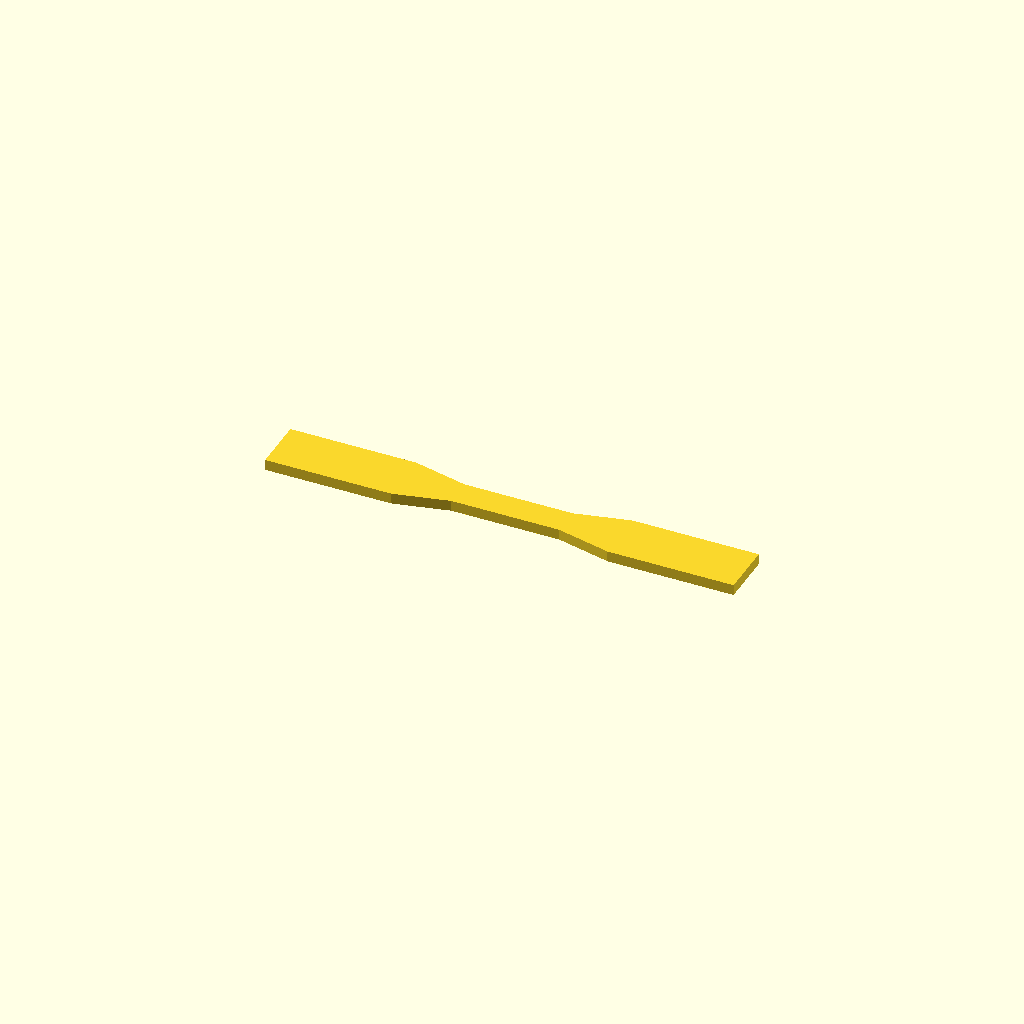
Cell 1: the model at its default parameters.
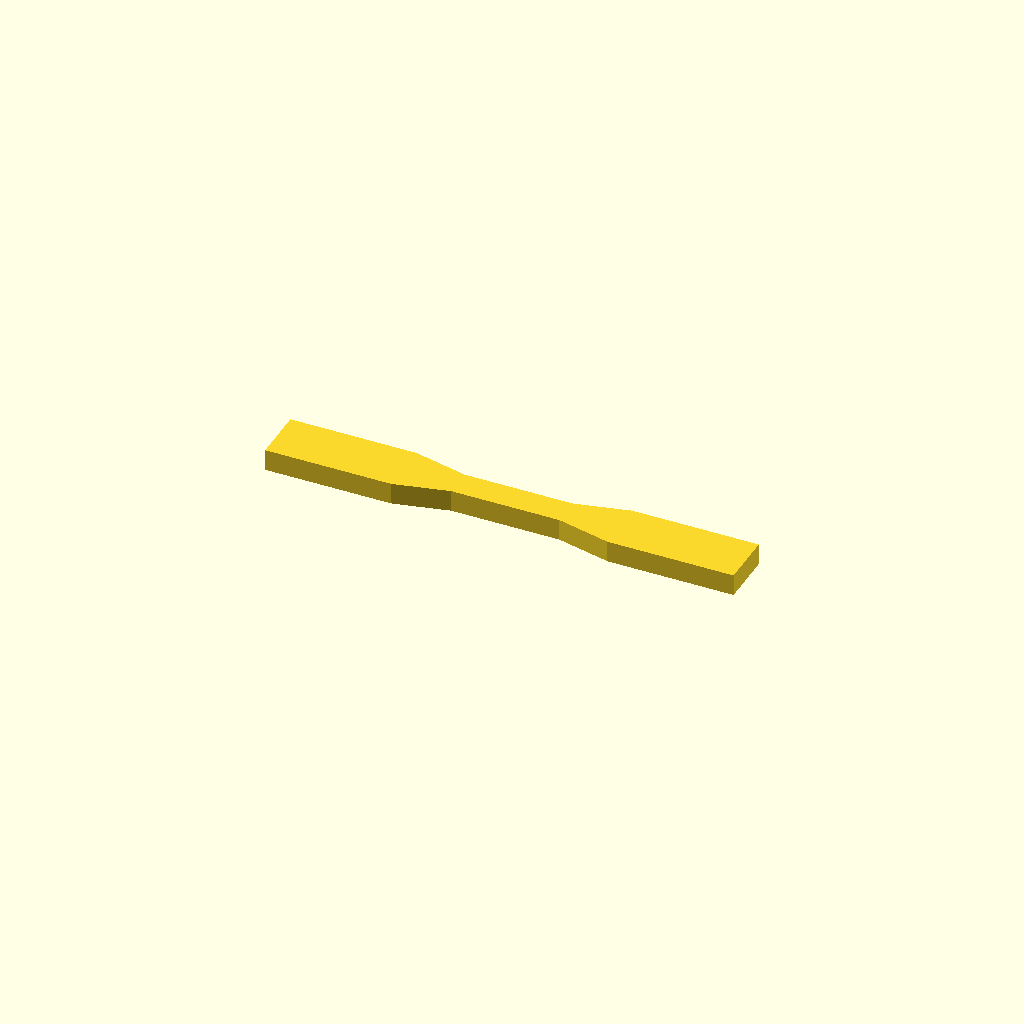
Cell 2: thickness = 6 (everything else at default).
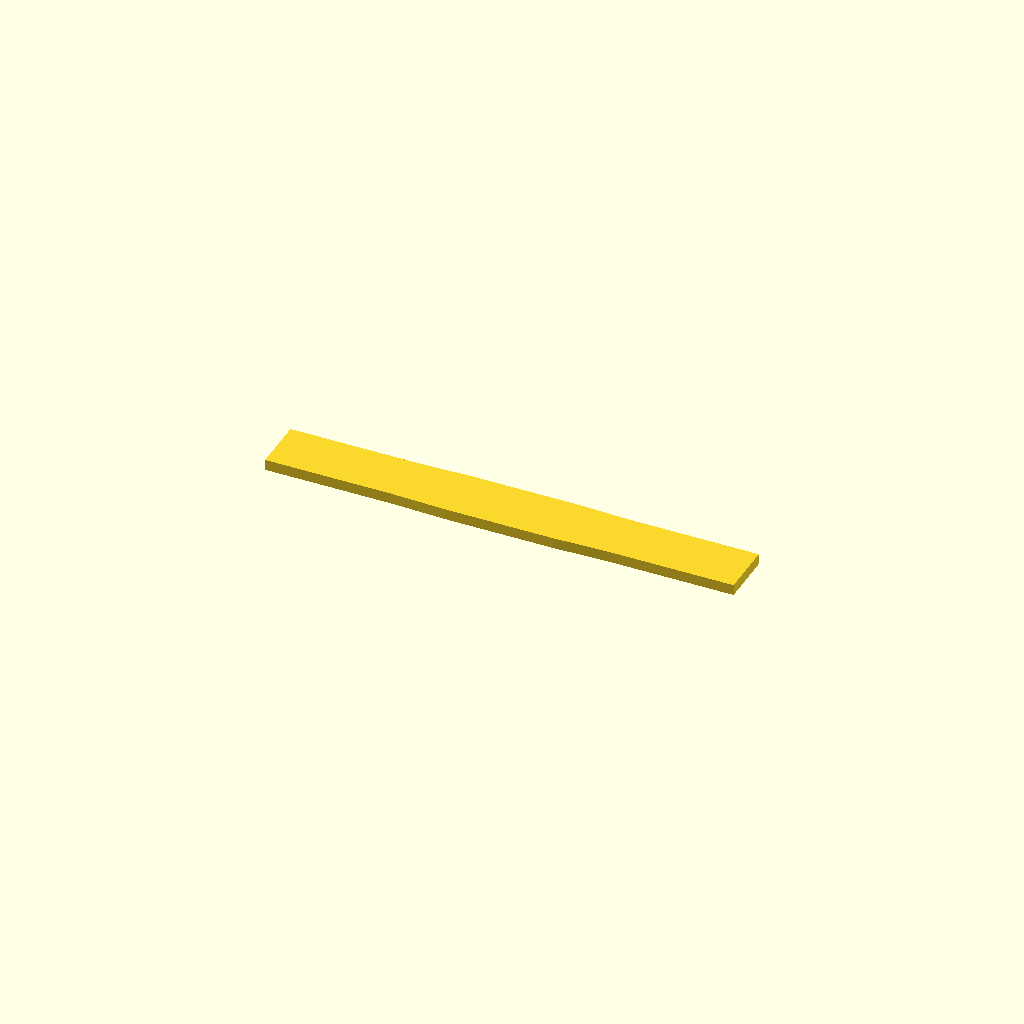
Cell 3 — gauge_width set to 16, the other parameters unchanged.
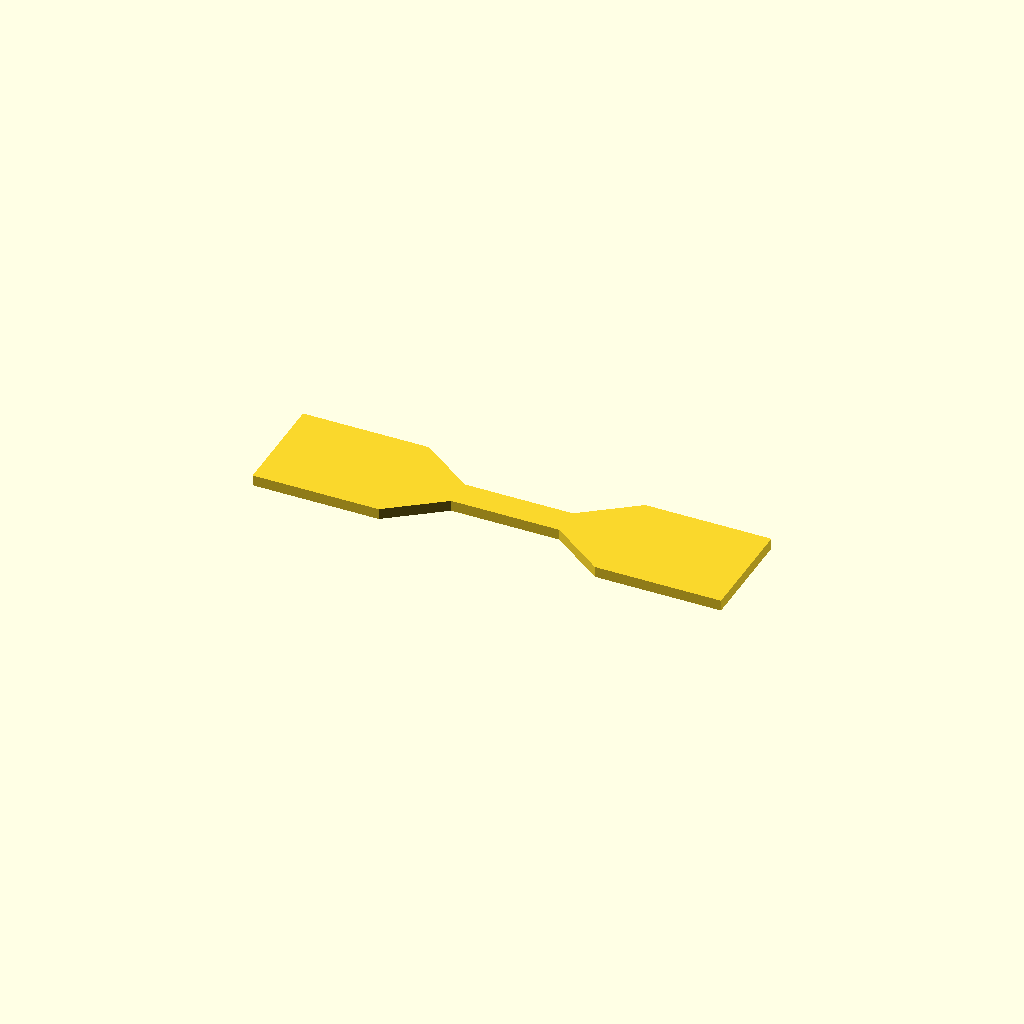
Cell 4: grip_width = 30 (everything else at default).
One fixed orthographic camera (rotation 55°, 0°, 25°; colour scheme Cornfield) for every cell.
Source of the model, bench/smallmodels/spec/dev_ref_scad/dog_bone_046.scad:
// Flat tensile test specimen (dog bone) for printed plastic
// Lies flat on the bed (z = 0), symmetric about the origin in X and Y.

// ---------------- Parameters ----------------
thickness      = 3;    // specimen thickness (Z)
total_length   = 130;  // overall length along X (check value)
gauge_width    = 8;    // gauge section width (Y)
gauge_length   = 30;   // gauge section length (X)
grip_width     = 15;   // grip section width (Y)
grip_length    = 35;   // grip section length (X), each end
trans_length   = 15;   // transition length (X), each side, linear taper

// ---------------- Derived values ----------------
x_gauge = gauge_length / 2;            // end of gauge section
x_trans = x_gauge + trans_length;      // end of transition / start of grip
x_end   = x_trans + grip_length;       // specimen end (= total_length/2)
hg = gauge_width / 2;                  // half gauge width
hw = grip_width / 2;                   // half grip width

// Sanity check on overall length
assert(abs(2 * x_end - total_length) < 1e-6,
       "Section lengths do not sum to total_length");

// ---------------- Outline (top view) ----------------
outline = [
    [-x_end,   -hw], [-x_trans, -hw], [-x_gauge, -hg],
    [ x_gauge, -hg], [ x_trans, -hw], [ x_end,   -hw],
    [ x_end,    hw], [ x_trans,  hw], [ x_gauge,  hg],
    [-x_gauge,  hg], [-x_trans,  hw], [-x_end,    hw]
];

// ---------------- Model ----------------
linear_extrude(height = thickness)
    polygon(points = outline);
Customizer parameters (derived from the source; name, type, default, range or options):
thickness: number, default 3
total_length: number, default 130
gauge_width: number, default 8
gauge_length: number, default 30
grip_width: number, default 15
grip_length: number, default 35
trans_length: number, default 15
